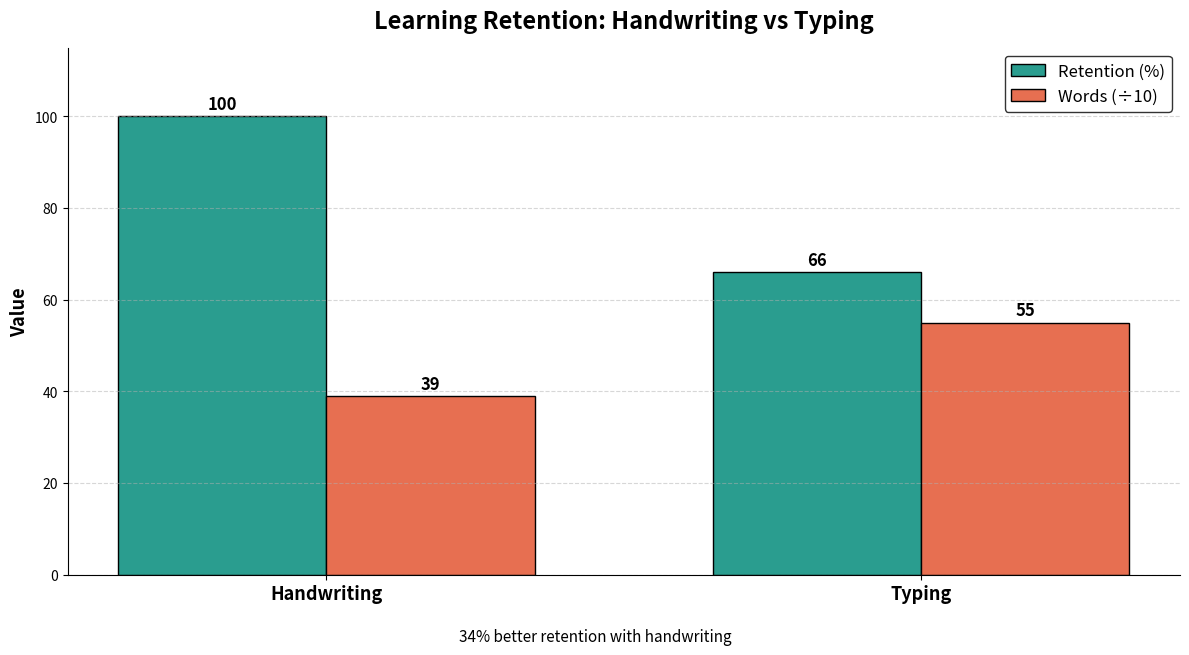

Write Python code to recreate this figure.
"""
figure_5_2_handwriting_typing.py
------------------------------------------------------------
Generates Figure 5.2 of the project report:
"Learning Retention: Handwriting vs Typing"

Grouped bar chart comparing two metrics across two note-taking
modalities:
    - Retention (% of material recalled after delay)
    - Words per minute (scaled by 1/10 to share the y-axis)

Authors : Hiya Kashyap (2210990415), Shivi (2210992333)
Project : CO-OP Module-2, Chitkara University
"""

import numpy as np
import matplotlib.pyplot as plt

# ---- Data ----------------------------------------------------------------
modalities = ["Handwriting", "Typing"]
retention  = [100, 66]      # percentage
words_per  = [39,  55]      # WPM divided by 10 for y-axis sharing

# ---- Figure setup --------------------------------------------------------
fig, ax = plt.subplots(figsize=(12, 6.5))

x     = np.arange(len(modalities))
width = 0.35

bar1 = ax.bar(x - width / 2, retention, width,
              label="Retention (%)",
              color="#2A9D8F",
              edgecolor="black", linewidth=1.0)

bar2 = ax.bar(x + width / 2, words_per, width,
              label="Words (÷10)",
              color="#E76F51",
              edgecolor="black", linewidth=1.0)

# Value labels
for bar, val in zip(bar1, retention):
    ax.text(bar.get_x() + bar.get_width() / 2, val + 1.5,
            str(val), ha="center", fontsize=12, fontweight="bold")

for bar, val in zip(bar2, words_per):
    ax.text(bar.get_x() + bar.get_width() / 2, val + 1.5,
            str(val), ha="center", fontsize=12, fontweight="bold")

# ---- Cosmetics -----------------------------------------------------------
ax.set_title("Learning Retention: Handwriting vs Typing",
             fontsize=17, fontweight="bold", pad=14)
ax.set_ylabel("Value", fontsize=13, fontweight="bold")
ax.set_xticks(x)
ax.set_xticklabels(modalities, fontsize=13, fontweight="bold")
ax.set_ylim(0, 115)
ax.grid(True, axis="y", linestyle="--", alpha=0.5)
ax.legend(loc="upper right", fontsize=12, frameon=True, edgecolor="black")

# Caption beneath the axis
fig.text(0.5, 0.005,
         "34% better retention with handwriting",
         ha="center", fontsize=11, style="italic")

for spine in ("top", "right"):
    ax.spines[spine].set_visible(False)

plt.tight_layout(rect=(0, 0.04, 1, 1))
plt.savefig("figure_5_2_handwriting_typing.png", dpi=300, bbox_inches="tight")
print("Saved figure_5_2_handwriting_typing.png")
